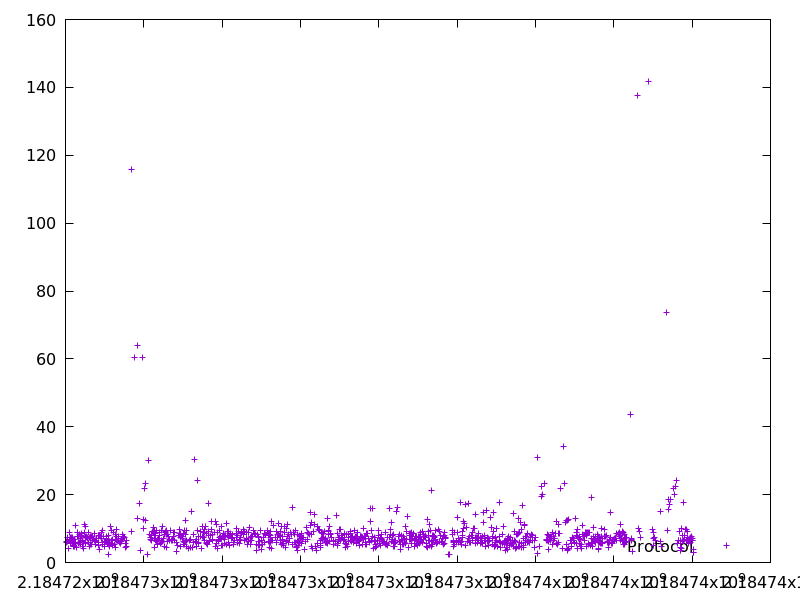

The table this chart was drawn from, first rows:
2184724030.1911798, 6.0671
2184724037, 6.317
2184724048, 6.253
2184724060, 7.328
2184724082, 4.233
2184724095, 8.975
2184724102, 6.785
2184724109, 6.654
2184724118, 7.436
2184724124, 6.05
2184724133, 5.488
2184724144, 7.343
2184724159, 6.217
2184724166, 7.04
2184724175, 7.347
2184724191, 5.499
2184724197, 4.999
2184724203, 4.763
2184724214, 6.906
2184724221, 4.669
2184724234, 6.065
2184724241, 6.889
2184724252, 10.82
2184724261, 5.893
2184724273, 4.5
2184724298, 7.591
2184724307, 8.897
2184724317, 8.955
2184724325, 7.64
2184724337, 5.879
2184724343, 5.635
2184724357, 5.838
2184724365, 8.191
2184724371, 5.411
2184724378, 6.171
2184724391, 7.014
2184724399, 7.737
2184724407, 8.487
2184724417, 7.845
2184724424, 6.298
2184724435, 6.511
2184724445, 4.843
2184724459, 4.12
2184724465, 5.997
2184724478, 8.897
2184724489, 11.12
2184724500, 10.61
2184724507, 7.567
2184724516, 7.377
2184724522, 5.549
2184724529, 7.732
2184724537, 7.484
2184724550, 7.33
2184724571, 7.039
2184724582, 5.917
2184724593, 8.898
2184724602, 7.413
2184724610, 4.853
2184724629, 5.34
2184724636, 7.014
2184724644, 7.699
... 1,044 more rows
